pico-8 play session: no input (idle), after a click and taps of 🅾, ❎, 🅾+❎, 🅾 in the second before t = 0

[t = 1 s] idle ~1s (no d-pad/buttons)
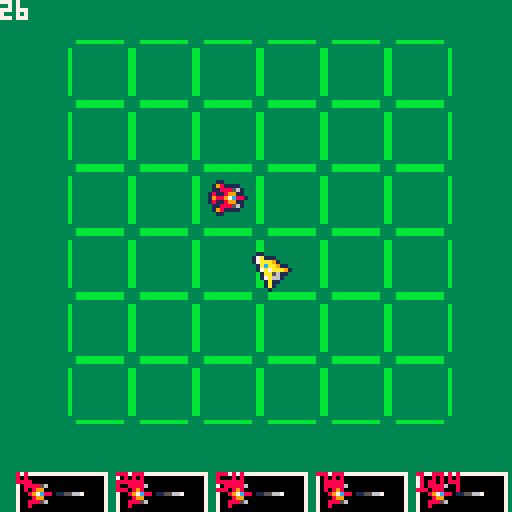

pico-8 cartridge
version 41
__lua__
--grid
--by treveron

--todo
--improve ui (cards desc on 
	--the top of the screen?)
--(p)ower and (m)ov in the cards
--flip cards when clicked

function _init()
	poke(0x5f2d,1)
	cur={
		x=stat(32),
		y=stat(33),
		sp=3,
		bt=stat(34),
		rel=false
	}
	
	deck={}
	hand={}
	handx=4
	handy=118
	cardw=26
	cardh=26
	
	for i=1,5 do
		add_card(1)
	end
	
	offx={1,-1,0,0}
	offy={0,0,1,-1}
	tiles={}
	create_tiles(6,6,17,10)
	p={
		sp=19,
		tile=tiles[15],
		mov=2
	}
	p.x=p.tile.posx+4
	p.y=p.tile.posy+3
end

function _update()
	upd_cur()	
	upd_tiles()
	upd_player()
	upd_cards()
end

function _draw()
	cls(3)
	drw_tiles()
	drw_player()
	drw_cards()
	drw_cur()
	
	print(deck[2].w,0,0,7)
end

-->8
--grid

function create_tiles(rows,cols,x,y)
	local _x,_y=0,0
	for i=1, rows do
		for j=1, cols do
			local t={
				x=i,
				y=j,
				posx=x+_x,
				posy=y+_y,
				h=2,
				w=2,
				sp=4
			}
			add(tiles,t)
			_x+=16
		end
		y+=16
		_x=0
		_y=0
	end
end

function upd_tiles()
	for t in all(tiles)do
		t.hl=false
				
		--tile_mov(p,p.mov)
	end
	cur_tile()
end

function drw_tiles()
	for t in all(tiles) do
		if t.hl then
			pal(11,8)
		elseif t.sel then
			pal(11,10)
		end
		spr(t.sp,t.posx,t.posy,t.w,t.h)
		pal()
	end
end

function tile_mov(o,mov)
	for t in all(tiles)do
		if abs(o.tile.x-t.x)+abs(o.tile.y-t.y)<=mov then
			t.hl=true
		else t.hl=false
		end
	end
end

function cur_tile()
	for t in all(tiles)do 
		if cur_butt(t.posx,t.posy,t.posx+15,t.posy+15)then
			t.sel=true
		else t.sel=false
		end
	end
end

function get_tile()
	for t in all(tiles)do
		if cur_butt(t.posx,t.posy,t.posx+15,t.posy+15)then
			return t
		end
	end
	return false
end
-->8
--tools

function outline(sp,x,y)
	for i=1,15 do
		pal(i,1)
	end
	for i=1,#offy do
		spr(sp,x+offx[i],y+offy[i])
	end
	pal()
	spr(sp,x,y)
end

function lerp(from, to, weight)
 local dist = to - from
 if (abs(dist) < 0.2) then
  return to
 end
 return from + (dist * weight)
end
-->8
--player

function drw_player()
	outline(p.sp,p.x,p.y)
end

function upd_player()
	p.tx=p.tile.posx+4
	p.ty=p.tile.posy+3
	p.x=lerp(p.x,p.tx,0.2)
	p.y=lerp(p.y,p.ty,0.2)
	
	local tile=get_tile()
	if click() and tile and tile.hl then
		p.tile=tile
	end
end	
-->8
--cursor

function upd_cur()	
	cur.x=stat(32)
	cur.y=stat(33)
	if cur.bt==1 then
		cur.rel=false
	else 
		cur.rel=true
	end
	cur.bt=stat(34)	
end

function drw_cur()
	outline(cur.sp,cur.x,cur.y)
end

function click()
	if(cur.bt==1 and cur.rel)return true
	return false
end

function cur_butt(x1,y1,x2,y2)
	if cur.x<=x1
	or cur.x>=x2
	or cur.y<=y1
	or cur.y>=y2
	then return false
	else	return true
	end
end
-->8
--iu



-->8
--cards

cardnames={"shoot", "high speed"}
cardspt={7,23}
carddesc={{"normal","shoot"},{"xtra","mvmnt"}}

function add_card(n)
	local c={
		name=cardnames[n],
		sp=cardspt[n],
		desc=carddesc[n],
		ty=handy,
		y=handy,
		w=cardw
	}
	add(deck,c)
end

function drw_cards()
	for c in all(deck)do
		local x,y=c.x,c.y
		local w,h=c.w,y+cardh
	
		clip(c.x,y,w-3,h)
		rectfill(c.x,c.y,x+c.w-4,h,0)
		rect(c.x,c.y,x+c.w-4,h,7)
		local cx,cy=c.x+3,c.y+12		
		spr(c.sp,cx,c.y+2,2,1)
		for t in all(c.desc) do
			print(t,cx,cy,7)
			cy+=6
		end
		clip()
		print(c.x,c.x,c.y,8)
	end
end

function upd_cards()
	local ox,flpspd=0,1
	for c in all(deck)do
		c.x=handx+ox
		if c.isflipping and c.w>2 then
			c.w-=flpspd
			c.x+=flpspd/2
			if c.w<=2  then
				c.isflipping=false
			end
		elseif not c.isflipping and c.w<cardw then
				--show back of the card
			c.w+=flpspd
			c.x-=flpspd/2
		end
		
		ox+=25
		if cur_butt(c.x,c.y,c.x+c.w,c.y+cardh) or c.w!=cardw then
			c.ty=100
			if click() and c.y==100 and not c.isflipping then
				c.isflipping=true
			end
		else c.ty=118
		end		
		c.y=lerp(c.y,c.ty,.2)
	end
end
__gfx__
0000000000000000000000007a00000000bbbbbbbbbbbb0000000000800000000000000080000000000000000000000000000000000000000000000000000000
0000000000000000000000007aaa9000000000000000000000005550888560000000000088856000000080000000000000000000000000000000000000000000
0070070000000000000000000acaa900b00000000000000b00055555089900000000000008990000000a87700000000000000000000000000000000000000000
00077000000000000000000007a7aaa9b00000000000000b55555c55897c880115566700897c8801299a87770000000000000000000000000000000000000000
000770000000000bb000000000aa5600b00000000000000baaa557c5089900000000000008990000000a87700000000000000000000000000000000000000000
00700700000000b00bb00000007a6600b00000000000000b55555c55888560000000000088856000000080000000000000000000000000000000000000000000
000000000000bb00000bb000000a0000b00000000000000b00055555800000000000000080000000000000000000000000000000000000000000000000000000
0000000000bb000000000bb0000a0000b00000000000000b00005550000000000000000000000000000000000000000000000000000000000000000000000000
00000000bb0000000000000b00000000b00000000000000b00000000000000000000000000000000000000000000000000000000000000000000000000000000
000000000bb0000000000bb009800000b00000000000000b00000000001102209800000000b009800000b0000000000000000000000000000000000000000000
00000000000bb000000bb00000888560b00000000000000b0000000000010020088856000b00008885600b000000000000000000000000000000000000000000
0000000000000bb00bb0000080089900b00000000000000b0000000001002008008990000b00800899000b000000000000000000000000000000000000000000
000000000000000bb000000098897c88b00000000000000b00000000011122298897c8800b0098897c880b000000000000000000000000000000000000000000
00000000000000000000000080089900b00000000000000b0000000001002008008990000b00800899000b000000000000000000000000000000000000000000
0000000000000000000000000088856000000000000000000000000000010020088856000b00008885600b000000000000000000000000000000000000000000
0000000000000000000000000980000000bbbbbbbbbbbb0000000000001102209800000000b009800000b0000000000000000000000000000000000000000000
